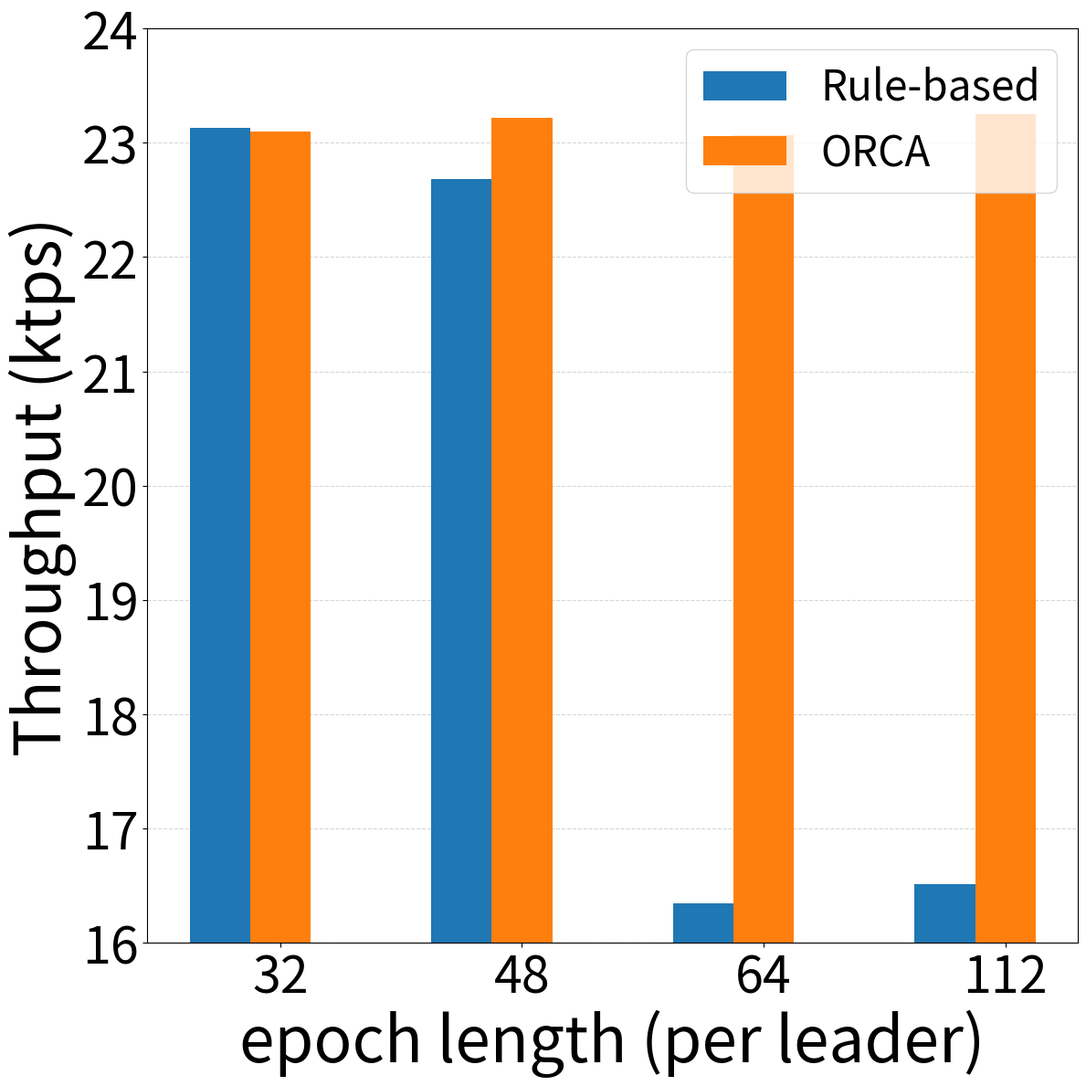

Write the Python code that produced this figure.
import matplotlib.pyplot as plt
import numpy as np

# 横轴 workload（单位 kreq/s）
x_labels = [32, 48, 64, 112]
x = np.arange(1, len(x_labels)+1)  # [1, 2, 3, 4, 5]

# 每种方法的 throughput（单位 ktps）
rule_vals = [23.13, 22.68, 16.34, 16.51]
rl_vals = [23.10, 23.22, 23.07, 23.25]

methods = ['Rule-based', 'ORCA']
bar_width = 0.25

plt.figure(figsize=(12, 12))
ax = plt.gca()

# 添加背景阶梯（淡橙色矩形），并保存第一个用于图例
# background_bars = []
# for xi, workload in zip(x, x_labels):
#     bar = ax.bar(xi, 30, width=1.0, color='orange', alpha=0.3, zorder=0)
#     if not background_bars:
#         background_bars = bar  # 保存第一个 bar 对象用于图例

# 画每个方法的柱子（覆盖在背景上）
for i, (vals, label) in enumerate(zip([rule_vals, rl_vals], methods)):
    bar_pos = x + (i - 1) * bar_width
    bars = plt.bar(bar_pos, vals, width=bar_width, label=label, zorder=2)
    
    # 加数值标签
    for bar in bars:
        height = bar.get_height()
        # plt.text(bar.get_x() + bar.get_width()/2, height + 1, f'{int(height)}', 
        #          ha='center', va='bottom', fontsize=20)

plt.tick_params(axis='x', labelsize=40)  # 改变x轴刻度文字大小
plt.tick_params(axis='y', labelsize=40)  # 改变y轴刻度文字大小

# 设置坐标轴
plt.xticks(x, [str(l) for l in x_labels])
plt.xlabel('epoch length (per leader)', fontsize=50)
plt.ylabel('Throughput (ktps)', fontsize=50)
plt.ylim(16, 24)

# 添加图例（包括背景）
handles, labels = ax.get_legend_handles_labels()
# handles.insert(0, background_bars[0])  # 插入背景 bar
# labels.insert(0, 'Workload (ktps)')   # 对应标签
plt.legend(handles, labels, fontsize=33)

plt.grid(axis='y', linestyle='--', alpha=0.5, zorder=1)
plt.tight_layout()
plt.savefig("throughput_baselines_fault.pdf", dpi=1600)
plt.show()
